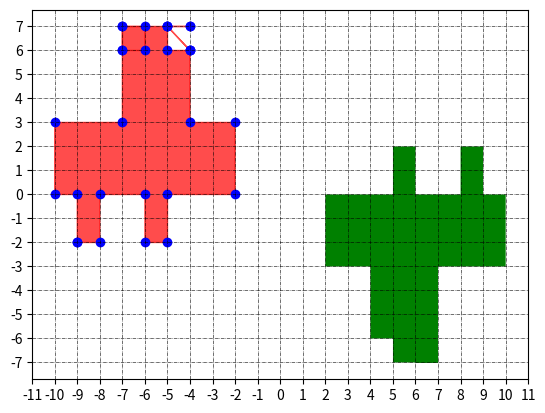

This chart was generated by the following Python code:
 # CODE FOR DIFFERENT TRANSFORMATIONS

import numpy as np
import matplotlib.pyplot as plt

x = [-9, -9, -10, -10, -7, -7, -7, -6, -6, -7, -7, -4, -4, -5, -5, -4, -4, -5, -5, -4, -4, -2, -2, -5, -5, -6, -6, -8,
     -8, -9]
y = [-2, 0, 0, 3, 3, 6, 7, 7, 6, 6, 7, 7, 7, 7, 7, 6, 6, 7, 6, 6, 3, 3, 0, 0, -2, -2, 0, 0, -2, -2]

print("length of x is: ", len(x))
print("length of y is: ", len(y))

x = np.asarray(x)
y = np.asarray(y)

plt.fill(x, y, color="RED", alpha=0.7)
plt.scatter(x, y, color="BLUE", alpha=1)

plt.xticks(np.arange(-30, 30, 1))
plt.yticks(np.arange(-30, 30, 1))

# T=np.array([[-1,0],[0,1]])   #reflection along y-axis
# T=np.array([[1,0],[0,-1]])   #reflection along x-axis
T = np.array([[-1, 0], [0, -1]])  # reflection along origin
# T=np.array([[0,1],[1,0]])   #reflection along y=x
# T=np.array([[0,-1],[-1,0]])   #reflection along y=-x

new_points_x = []
new_points_y = []

for i in range(len(x)):
    p_t = np.dot(T, [x[i], y[i]])
    new_points_x.append(p_t[0])
    new_points_y.append(p_t[1])
plt.fill(new_points_x, new_points_y, "Green", alpha=1)
plt.grid(color="Black", linestyle="-.", linewidth=0.4)
plt.show()
